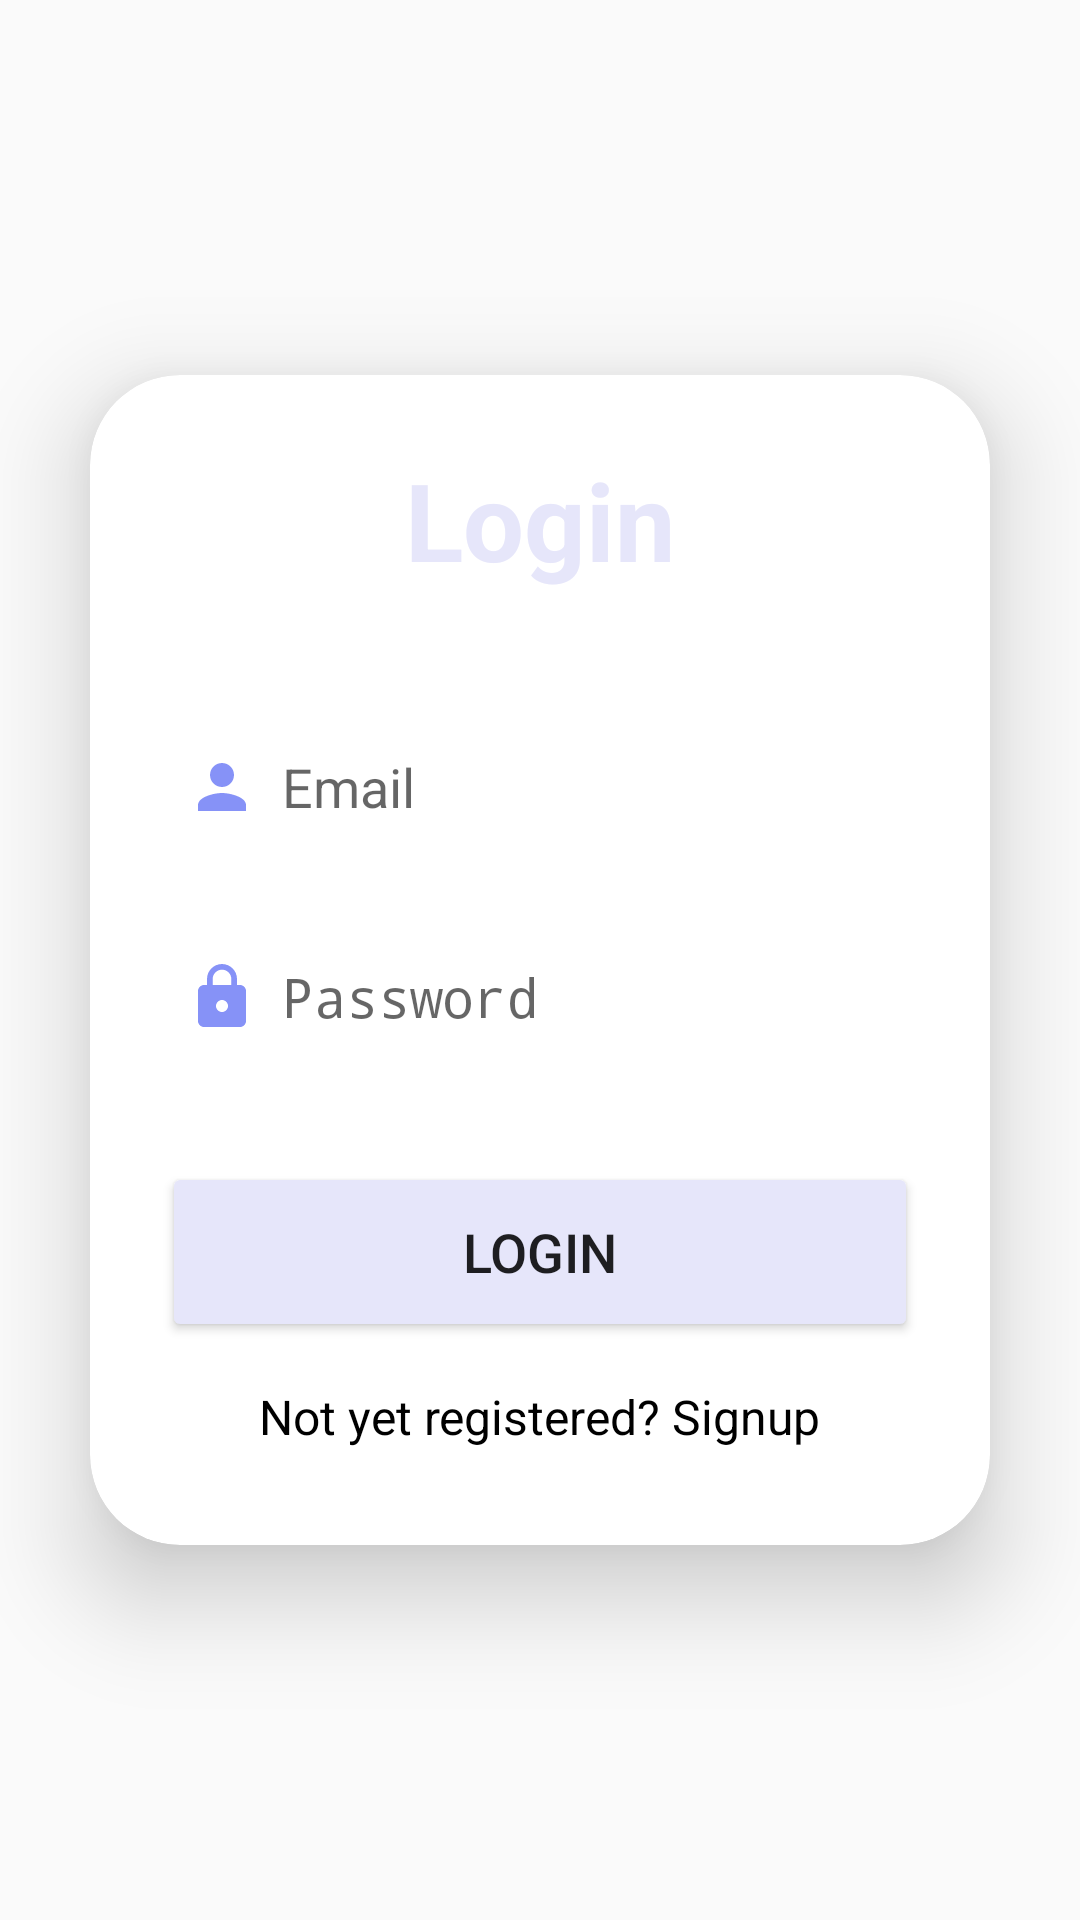

The Android layout XML behind this screen, and the referenced resources:
<!-- AndroidManifest.xml: application theme Theme.PlannersAndMoversApp -->
<!-- res/layout/activity_log_in.xml -->
<?xml version="1.0" encoding="utf-8"?>
<LinearLayout
    xmlns:android="http://schemas.android.com/apk/res/android"
    xmlns:app="http://schemas.android.com/apk/res-auto"
    xmlns:tools="http://schemas.android.com/tools"
    android:layout_width="match_parent"
    android:layout_height="match_parent"
    android:orientation="vertical"
    android:gravity="center"
    android:background="@drawable/loginbkg"
    tools:context=".LoginActivity">

    <androidx.cardview.widget.CardView
        android:layout_width="match_parent"
        android:layout_height="wrap_content"
        android:layout_margin="30dp"
        app:cardCornerRadius="30dp"
        app:cardElevation="20dp">

        <LinearLayout
            android:layout_width="match_parent"
            android:layout_height="wrap_content"
            android:orientation="vertical"
            android:layout_gravity="center_horizontal"
            android:padding="24dp"
            android:background="@drawable/custom_edittext">
            <TextView
                android:layout_width="match_parent"
                android:layout_height="wrap_content"
                android:text="Login"
                android:id="@+id/loginText"
                android:textSize="36sp"
                android:textAlignment="center"
                android:textStyle="bold"
                android:textColor="@color/lavender"/>
            <EditText
                android:layout_width="match_parent"
                android:layout_height="50dp"
                android:id="@+id/email"
                android:background="@drawable/custom_edittext"
                android:layout_marginTop="40dp"
                android:padding="8dp"
                android:hint="Email"
                android:drawableLeft="@drawable/ic_baseline_person_24"
                android:textColor="@color/black"
                android:drawablePadding="8dp"/>
            <EditText
                android:layout_width="match_parent"
                android:layout_height="50dp"
                android:id="@+id/password"
                android:background="@drawable/custom_edittext"
                android:layout_marginTop="20dp"
                android:inputType="textPassword"
                android:padding="8dp"
                android:hint="Password"
                android:drawableLeft="@drawable/baseline_lock_24"
                android:textColor="@color/black"
                android:drawablePadding="8dp"/>
            <Button
                android:layout_width="match_parent"
                android:layout_height="60dp"
                android:text="Login"
                android:id="@+id/loginButton"
                android:textSize="18sp"
                android:layout_marginTop="30dp"
                android:backgroundTint="@color/lavender"
                app:cornerRadius = "20dp"/>

            <TextView
                android:id="@+id/signupRedirectText"
                android:layout_width="wrap_content"
                android:layout_height="wrap_content"
                android:text="@string/not_yet_registered_signup"
                android:layout_gravity="center"
                android:padding="8dp"
                android:layout_marginTop="6dp"
                android:textSize="16sp"
                android:textColor="@color/black"/>

        </LinearLayout>
    </androidx.cardview.widget.CardView>


</LinearLayout>
<!-- resources referenced by this layout -->
<resources>
  <color name="black">#FF000000</color>
  <color name="lavender">#E6E6FA</color>
  <!-- drawable baseline_lock_24 (drawable) -->
  <vector xmlns:android="http://schemas.android.com/apk/res/android"
      android:height="24dp" android:tint="#8692f7"
      android:viewportHeight="24" android:viewportWidth="24" android:width="24dp">
      <path android:fillColor="@android:color/white" android:pathData="M18,8h-1L17,6c0,-2.76 -2.24,-5 -5,-5S7,3.24 7,6v2L6,8c-1.1,0 -2,0.9 -2,2v10c0,1.1 0.9,2 2,2h12c1.1,0 2,-0.9 2,-2L20,10c0,-1.1 -0.9,-2 -2,-2zM12,17c-1.1,0 -2,-0.9 -2,-2s0.9,-2 2,-2 2,0.9 2,2 -0.9,2 -2,2zM15.1,8L8.9,8L8.9,6c0,-1.71 1.39,-3.1 3.1,-3.1 1.71,0 3.1,1.39 3.1,3.1v2z"/>
      
  </vector>
  <!-- drawable ic_baseline_person_24 (drawable) -->
  <vector xmlns:android="http://schemas.android.com/apk/res/android"
      android:height="24dp" android:tint="#8692f7" android:viewportHeight="24"
      android:viewportWidth="24" android:width="24dp">
      <path android:fillColor="@android:color/white" android:pathData="M12,12c2.21,0 4,-1.79 4,-4s-1.79,-4 -4,-4 -4,1.79 -4,4 1.79,4 4,4zM12,14c-2.67,0 -8,1.34 -8,4v2h16v-2c0,-2.66 -5.33,-4 -8,-4z"/>
      
  </vector>
  <string name="not_yet_registered_signup">Not yet registered? Signup</string>
  <style name="Theme.PlannersAndMoversApp" parent="Theme.Material3.DayNight.NoActionBar">
          
          <item name="colorPrimary">@color/purple_500</item>
          <item name="colorOnPrimary">@color/white</item>
          
          <item name="colorSecondary">@color/teal_200</item>
          <item name="colorOnSecondary">@color/black</item>
          
          <item name="android:statusBarColor" tools:targetApi="l">@color/yellow</item>
      </style>
  <color name="purple_500">#FF6200EE</color>
  <color name="white">#FFFFFFFF</color>
  <color name="teal_200">#FF03DAC5</color>
  <color name="yellow">#FFC801</color>
</resources>
